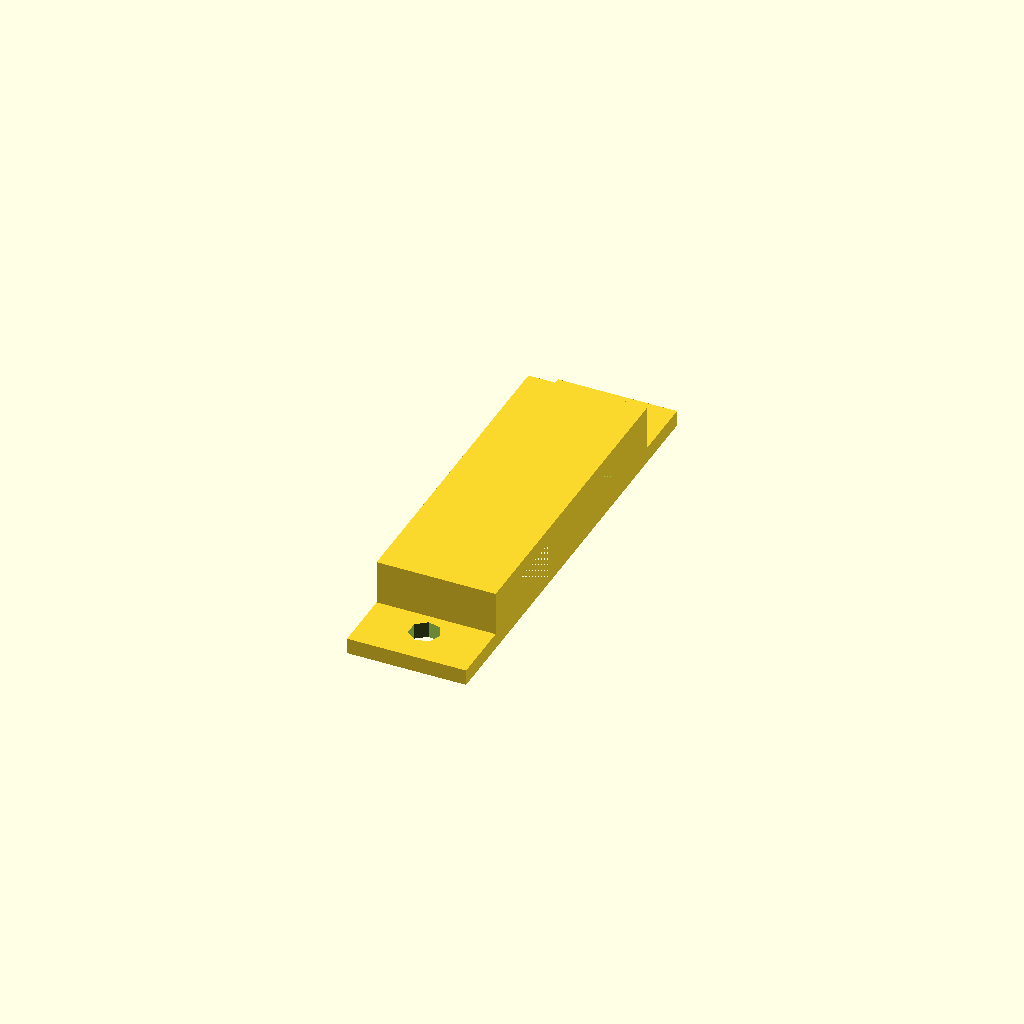
Cell 1: rendered with the file's own defaults.
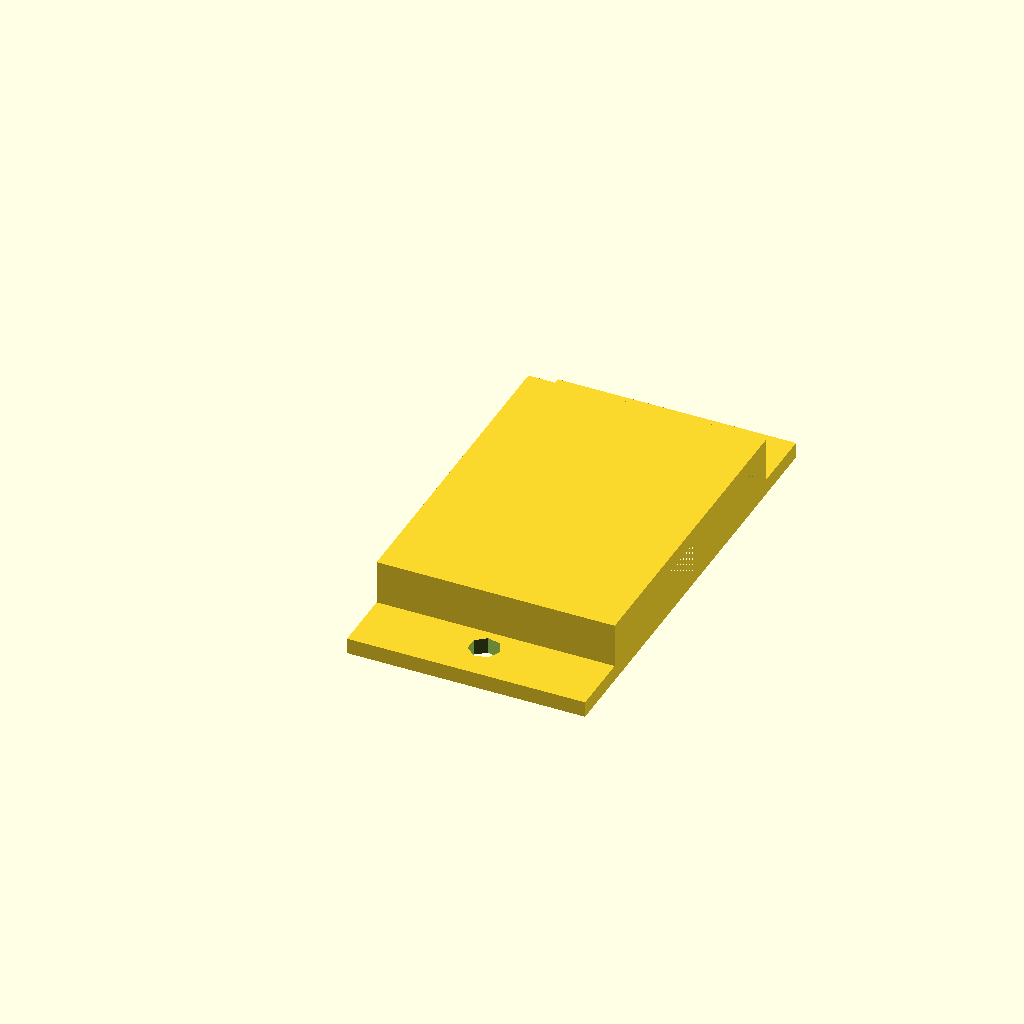
Cell 2: the same model with width = 30.
All cells are drawn from one camera (rotation 55°, 0°, 25°, orthographic, colour scheme Cornfield), so only the parameter changes between them.
The OpenSCAD source (cam_arm.scad):
connector = 10;
width = 15;
thick = 4.5;

module arm(){ 
    translate([5,5,0])
    rotate([0,0,90])
     minkowski(){
        cube([18,width - 10,thick]);
        cylinder(r=5,h=1,center=true);
    }

 
    translate([5,5,8])
    rotate([0,0,90])
     minkowski(){
        cube([18,width - 10,thick]);
        cylinder(r=5,h=1,center=true);
    }

    translate([5,5,0])
    rotate([0,0,90])
     minkowski(){
        cube([2,width - 10,12]);
        cylinder(r=5,h=1,center=true);
    }

    translate([5,5,0])
    rotate([0,0,45])
    translate([-80,0,0])
    union(){ 
        minkowski(){
            cube([80,width - 10,thick]);
            cylinder(r=5,h=1,center=true);
        }
        /*translate([0,0,thick])
        cube([80,4,4]);*/
    }

    translate([-40,-87,0])
    rotate([0,0,-65])
    translate([-40,0,0])
    difference(){
         minkowski(){
            cube([80,width - 10,thick]);
            cylinder(r=5,h=1,center=true);
        }
        translate([75,(width-10)/2,0])
        cylinder(h=30,r=1.95,center=true);
        translate([75 - 47,(width-10)/2,0])
        cylinder(h=30,r=1.95,center=true);
    }
}
/*
difference(){
    arm();
    translate([2.5,21,0])
    rotate([0,0,0])
    cylinder(r=1.95,h=30);
}*/

translate([0,-80,0])
union(){
    difference(){
        cube([width,41,7.6]);
        translate([0,2,0])
        cube([width,37,5.6]);
    }
    translate([0,-8,0])
    difference(){
        cube([width,10,2]);
        translate([width/2,5,0])
        cylinder(r=1.95,h=30,center=true);
    }
    translate([0,39,0])
    difference(){
        cube([width,10,2]);
        translate([width/2,5,0])
        cylinder(r=1.95,h=30,center=true);
    }
}
Customizer parameters (derived from the source; name, type, default, range or options):
connector: number, default 10
width: number, default 15
thick: number, default 4.5
